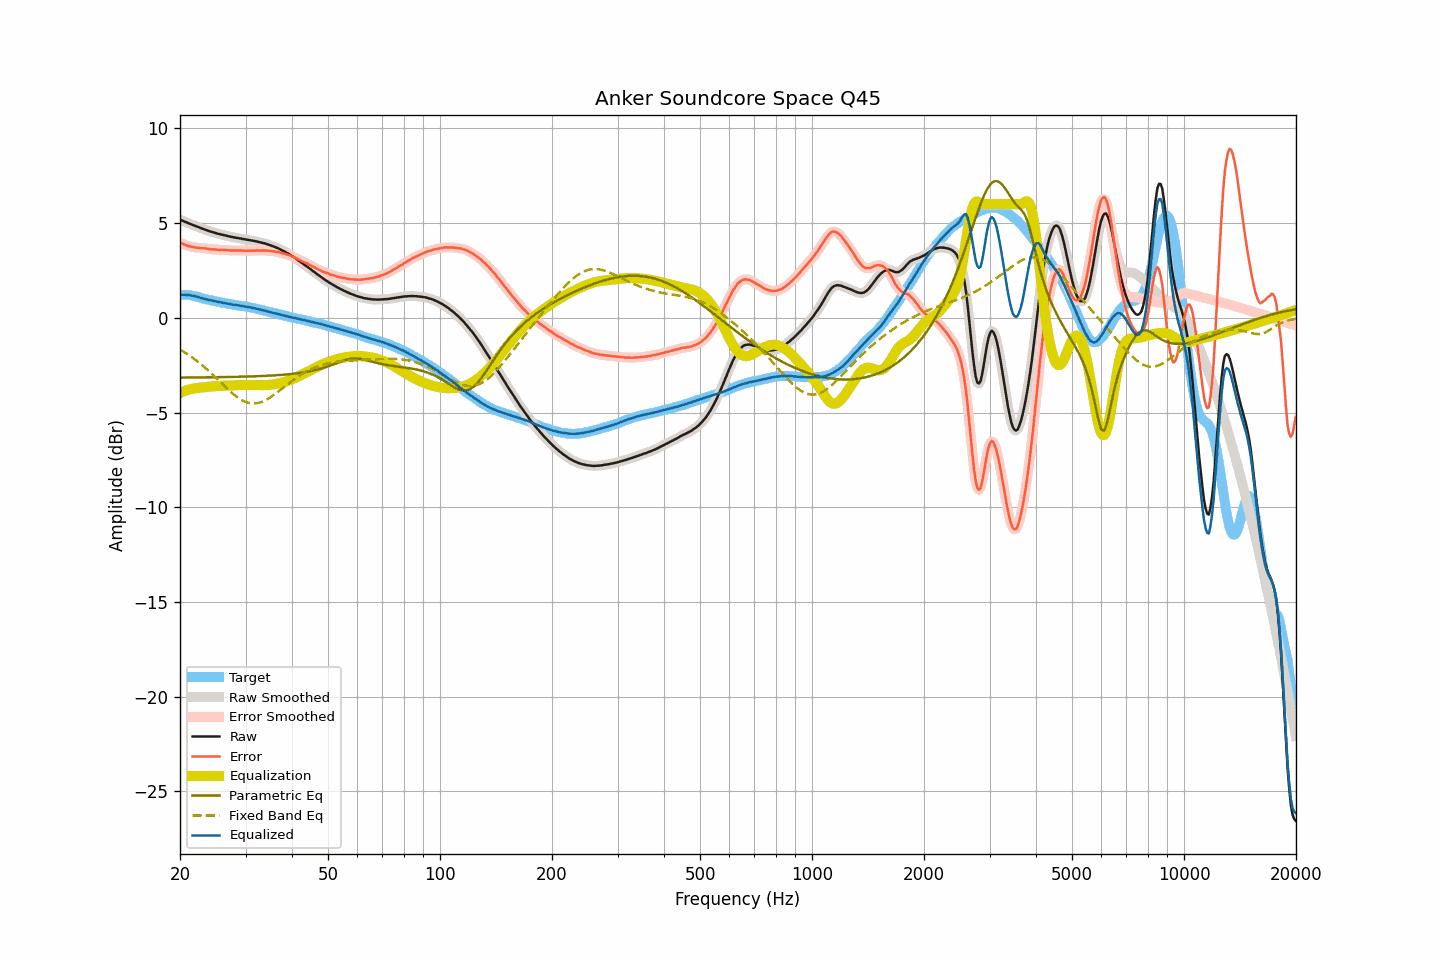

Source data for this figure (header and first rows):
frequency, raw, smoothed, error, error_smoothed, equalization, parametric_eq, fixed_band_eq, equalized_raw, equalized_smoothed, target
20.00, 5.18, 5.18, 3.97, 3.97, -3.96, -3.15, -1.68, 1.22, 1.22, 1.22
20.20, 5.14, 5.15, 3.93, 3.93, -3.93, -3.15, -1.73, 1.22, 1.22, 1.22
20.40, 5.11, 5.11, 3.90, 3.89, -3.89, -3.15, -1.78, 1.22, 1.22, 1.22
20.61, 5.07, 5.07, 3.86, 3.86, -3.86, -3.15, -1.83, 1.22, 1.22, 1.22
20.81, 5.04, 5.04, 3.83, 3.83, -3.83, -3.15, -1.88, 1.21, 1.21, 1.22
21.02, 5.00, 5.00, 3.79, 3.79, -3.80, -3.15, -1.94, 1.20, 1.20, 1.22
21.23, 4.97, 4.97, 3.78, 3.77, -3.78, -3.15, -2.00, 1.20, 1.19, 1.19
21.44, 4.93, 4.94, 3.75, 3.75, -3.75, -3.15, -2.06, 1.18, 1.18, 1.18
21.66, 4.90, 4.90, 3.74, 3.74, -3.74, -3.15, -2.12, 1.17, 1.17, 1.16
21.87, 4.87, 4.87, 3.73, 3.72, -3.72, -3.15, -2.18, 1.15, 1.15, 1.14
22.09, 4.83, 4.84, 3.70, 3.71, -3.71, -3.15, -2.24, 1.12, 1.13, 1.13
22.31, 4.80, 4.80, 3.70, 3.70, -3.70, -3.14, -2.31, 1.10, 1.10, 1.10
22.54, 4.77, 4.77, 3.69, 3.69, -3.69, -3.14, -2.37, 1.08, 1.08, 1.08
22.76, 4.73, 4.74, 3.67, 3.68, -3.68, -3.14, -2.44, 1.05, 1.05, 1.06
22.99, 4.70, 4.70, 3.67, 3.67, -3.67, -3.14, -2.51, 1.03, 1.03, 1.03
23.22, 4.67, 4.67, 3.67, 3.67, -3.66, -3.14, -2.59, 1.01, 1.01, 1.00
23.45, 4.64, 4.64, 3.66, 3.66, -3.65, -3.14, -2.66, 0.99, 0.99, 0.98
23.69, 4.61, 4.61, 3.65, 3.65, -3.65, -3.14, -2.74, 0.97, 0.97, 0.97
23.92, 4.58, 4.58, 3.64, 3.63, -3.64, -3.14, -2.81, 0.95, 0.95, 0.95
24.16, 4.55, 4.56, 3.62, 3.62, -3.63, -3.14, -2.89, 0.93, 0.93, 0.94
24.40, 4.53, 4.53, 3.62, 3.62, -3.62, -3.14, -2.97, 0.91, 0.91, 0.91
24.65, 4.50, 4.50, 3.61, 3.61, -3.61, -3.13, -3.05, 0.89, 0.90, 0.89
24.89, 4.48, 4.48, 3.61, 3.60, -3.60, -3.13, -3.13, 0.88, 0.88, 0.87
25.14, 4.45, 4.46, 3.59, 3.59, -3.60, -3.13, -3.21, 0.86, 0.86, 0.86
25.39, 4.43, 4.43, 3.59, 3.59, -3.59, -3.13, -3.30, 0.84, 0.84, 0.84
25.65, 4.41, 4.41, 3.58, 3.59, -3.59, -3.13, -3.38, 0.82, 0.82, 0.83
25.91, 4.39, 4.39, 3.59, 3.59, -3.59, -3.13, -3.46, 0.81, 0.81, 0.80
26.16, 4.37, 4.37, 3.58, 3.58, -3.58, -3.13, -3.54, 0.79, 0.79, 0.79
26.43, 4.35, 4.35, 3.58, 3.58, -3.58, -3.13, -3.63, 0.78, 0.78, 0.78
26.69, 4.33, 4.33, 3.58, 3.57, -3.57, -3.12, -3.71, 0.76, 0.76, 0.76
26.96, 4.31, 4.31, 3.57, 3.57, -3.57, -3.12, -3.79, 0.75, 0.75, 0.74
27.23, 4.29, 4.29, 3.56, 3.56, -3.56, -3.12, -3.86, 0.73, 0.73, 0.73
27.50, 4.27, 4.27, 3.55, 3.55, -3.56, -3.12, -3.94, 0.71, 0.71, 0.72
27.77, 4.25, 4.26, 3.55, 3.55, -3.56, -3.12, -4.01, 0.70, 0.70, 0.70
28.05, 4.24, 4.24, 3.55, 3.55, -3.55, -3.12, -4.08, 0.69, 0.69, 0.69
28.33, 4.22, 4.22, 3.56, 3.55, -3.55, -3.11, -4.15, 0.67, 0.67, 0.67
28.62, 4.21, 4.21, 3.56, 3.56, -3.55, -3.11, -4.21, 0.66, 0.66, 0.66
28.90, 4.19, 4.19, 3.55, 3.55, -3.55, -3.11, -4.26, 0.64, 0.65, 0.64
29.19, 4.18, 4.18, 3.56, 3.55, -3.55, -3.11, -4.32, 0.63, 0.63, 0.62
29.48, 4.16, 4.16, 3.54, 3.55, -3.55, -3.11, -4.36, 0.62, 0.62, 0.62
29.78, 4.15, 4.15, 3.54, 3.54, -3.55, -3.10, -4.41, 0.61, 0.61, 0.61
30.08, 4.13, 4.14, 3.54, 3.54, -3.54, -3.10, -4.44, 0.59, 0.59, 0.60
30.38, 4.12, 4.12, 3.55, 3.54, -3.54, -3.10, -4.47, 0.58, 0.58, 0.58
30.68, 4.10, 4.11, 3.54, 3.54, -3.54, -3.10, -4.49, 0.56, 0.56, 0.56
30.99, 4.09, 4.09, 3.55, 3.55, -3.54, -3.09, -4.51, 0.55, 0.55, 0.54
31.30, 4.07, 4.08, 3.54, 3.54, -3.55, -3.09, -4.52, 0.53, 0.53, 0.53
31.61, 4.06, 4.06, 3.55, 3.55, -3.55, -3.09, -4.52, 0.51, 0.51, 0.52
31.93, 4.04, 4.04, 3.55, 3.55, -3.55, -3.08, -4.51, 0.49, 0.49, 0.49
32.24, 4.02, 4.02, 3.56, 3.55, -3.55, -3.08, -4.50, 0.47, 0.47, 0.46
32.57, 4.00, 4.00, 3.55, 3.55, -3.55, -3.08, -4.48, 0.45, 0.45, 0.45
32.89, 3.98, 3.98, 3.55, 3.55, -3.55, -3.07, -4.46, 0.43, 0.43, 0.44
33.22, 3.96, 3.96, 3.56, 3.55, -3.55, -3.07, -4.43, 0.41, 0.41, 0.40
33.55, 3.94, 3.94, 3.55, 3.55, -3.55, -3.07, -4.40, 0.39, 0.39, 0.39
33.89, 3.92, 3.92, 3.55, 3.55, -3.55, -3.06, -4.35, 0.37, 0.37, 0.37
34.23, 3.89, 3.89, 3.55, 3.55, -3.55, -3.06, -4.31, 0.35, 0.35, 0.35
34.57, 3.86, 3.86, 3.54, 3.54, -3.54, -3.05, -4.26, 0.32, 0.32, 0.32
34.92, 3.83, 3.83, 3.53, 3.53, -3.53, -3.05, -4.21, 0.30, 0.30, 0.30
35.27, 3.80, 3.80, 3.52, 3.52, -3.52, -3.04, -4.15, 0.28, 0.28, 0.29
35.62, 3.77, 3.77, 3.51, 3.51, -3.51, -3.04, -4.09, 0.26, 0.26, 0.26
35.97, 3.74, 3.74, 3.50, 3.50, -3.50, -3.03, -4.03, 0.24, 0.24, 0.24
... 635 more rows
